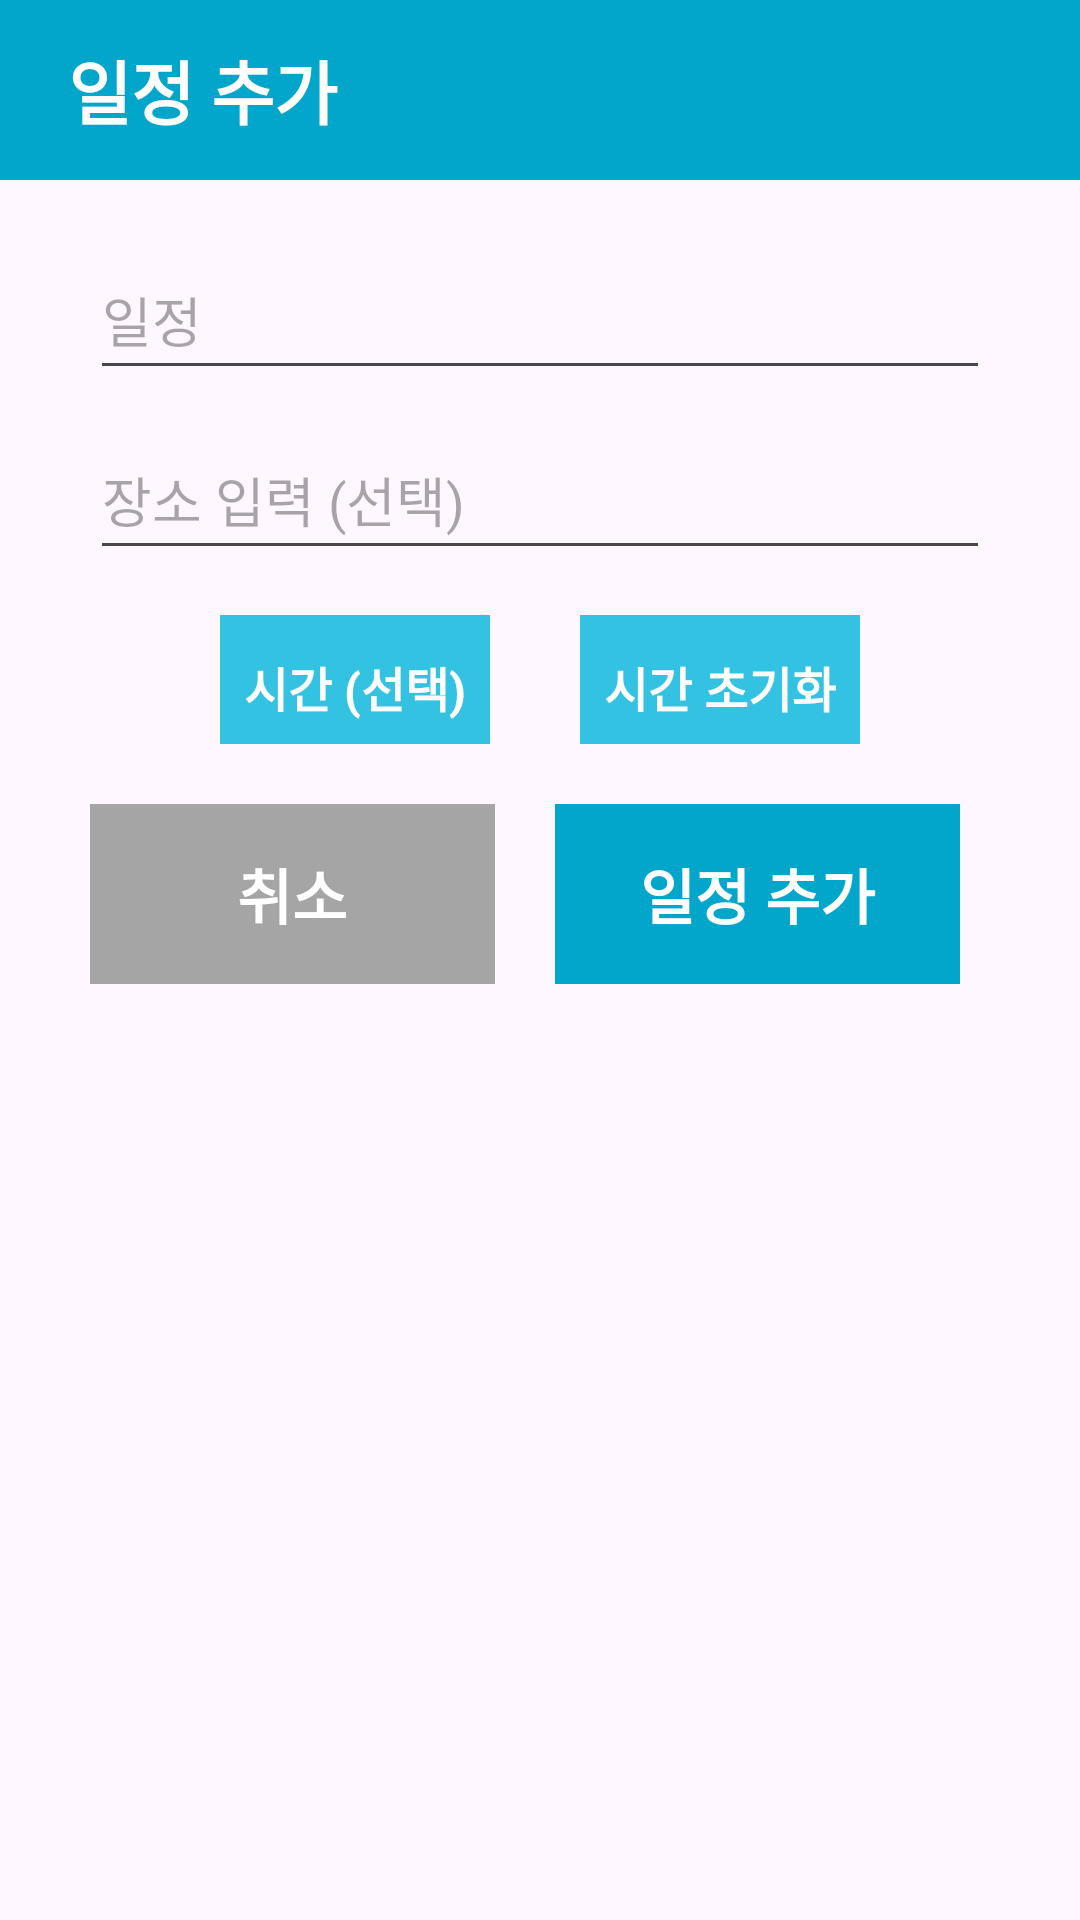

Android layout source for this screen:
<!-- AndroidManifest.xml: application theme Theme.SsuTudy -->
<!-- res/layout/dialog_add_schedule.xml -->
<?xml version="1.0" encoding="utf-8"?>
<LinearLayout xmlns:android="http://schemas.android.com/apk/res/android"
    android:layout_width="350dp"
    android:layout_height="wrap_content"
    android:orientation="vertical">
    <TextView
        style="@style/Dialog.Title"
        android:layout_width="match_parent"
        android:text="    일정 추가" />

    <EditText
        android:id="@+id/add_schedule_title"
        android:layout_width="300dp"
        android:layout_height="50dp"
        android:layout_marginTop="20dp"
        android:layout_gravity="center_horizontal"
        android:hint="일정"
        android:maxLength="20"
        android:inputType="text"
        />

    <EditText
        android:id="@+id/add_schedule_place"
        android:layout_width="300dp"
        android:layout_height="50dp"
        android:layout_marginTop="10dp"
        android:layout_gravity="center_horizontal"
        android:hint="장소 입력 (선택)"
        android:maxLength="12"
        android:inputType="text"
        />


    <LinearLayout
        android:layout_width="match_parent"
        android:layout_height="wrap_content"
        android:orientation="horizontal"
        android:gravity="center">


        <android.widget.Button
            android:id="@+id/add_time_button"
            style="@style/Button.DialogLightBlue"
            android:layout_width="wrap_content"
            android:layout_height="wrap_content"
            android:layout_marginTop="10dp"
            android:layout_marginEnd="30dp"
            android:text="시간 (선택)"
            android:textSize="16sp"
            android:padding="8dp"/>

        <android.widget.Button
            android:id="@+id/add_time_reset_button"
            style="@style/Button.DialogLightBlue"
            android:layout_width="wrap_content"
            android:layout_height="wrap_content"
            android:layout_marginTop="10dp"
            android:text="시간 초기화"
            android:textSize="16sp"
            android:padding="8dp"/>
    </LinearLayout>

    <LinearLayout
        android:layout_width="match_parent"
        android:layout_height="80dp"
        android:layout_marginTop="20dp"
        android:orientation="horizontal">

        <android.widget.Button
            android:id="@+id/cancel_button"
            style="@style/Button.DialogGray"
            android:layout_width="135dp"
            android:layout_height="60dp"
            android:layout_marginLeft="30dp"
            android:text="취소"
            />
        <android.widget.Button
            android:id="@+id/save_button"
            style="@style/Button.DialogMediumBlue"
            android:layout_width="135dp"
            android:layout_height="60dp"
            android:layout_marginLeft="20dp"
            android:text="일정 추가"
            />
    </LinearLayout>
</LinearLayout>
<!-- resources referenced by this layout -->
<resources>
  <style name="Button.DialogGray" parent="Widget.AppCompat.Button.Borderless">
          <item name="android:background">@color/gray</item>
          <item name="android:gravity">center_vertical|center_horizontal</item>
          <item name="android:textSize">20sp</item>
          <item name="android:textColor">@color/white</item>
          <item name="android:textStyle">bold</item>
      </style>
  <style name="Button.DialogLightBlue" parent="Widget.AppCompat.Button.Borderless">
          <item name="android:background">@color/light_blue</item>
          <item name="android:gravity">center_vertical|center_horizontal</item>
          <item name="android:textSize">20sp</item>
          <item name="android:textColor">@color/white</item>
          <item name="android:textStyle">bold</item>
      </style>
  <style name="Button.DialogMediumBlue" parent="Widget.AppCompat.Button.Borderless">
          <item name="android:background">@color/medium_blue</item>
          <item name="android:gravity">center_vertical|center_horizontal</item>
          <item name="android:textSize">20sp</item>
          <item name="android:textColor">@color/white</item>
          <item name="android:textStyle">bold</item>
      </style>
  <style name="Dialog.Title" parent="Widget.AppCompat.TextView">
          <item name="android:background">@color/medium_blue</item>
          <item name="android:layout_width">350dp</item>
          <item name="android:layout_height">60dp</item>
          <item name="android:gravity">center_vertical</item>
          <item name="android:padding">0dp</item>
          <item name="android:paddingLeft">20dp</item>
          <item name="android:textColor">@color/white</item>
          <item name="android:textSize">23sp</item>
          <item name="android:textStyle">bold</item>
      </style>
  <style name="Theme.SsuTudy" parent="Base.Theme.SsuTudy" />
  <color name="gray">#A5A5A5</color>
  <color name="white">#FFFFFFFF</color>
  <color name="light_blue">#33C2E2</color>
  <color name="medium_blue">#02A6CB</color>
  <style name="Base.Theme.SsuTudy" parent="Theme.Material3.DayNight.NoActionBar">
          
          
      </style>
</resources>
